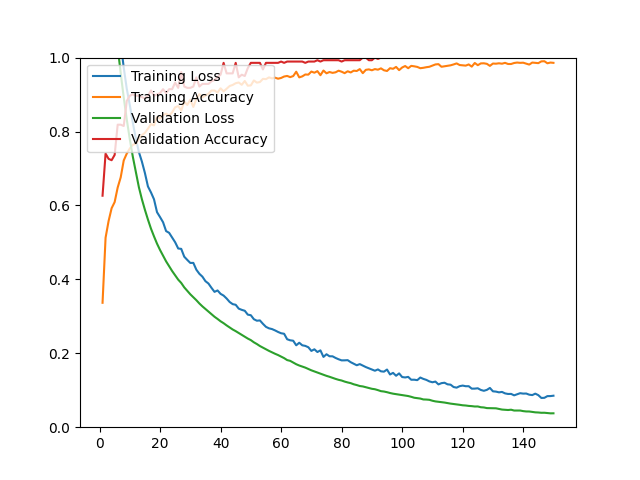

The table this chart was drawn from, first rows:
epoch, loss, acc, val_loss, val_acc
1, 1.59, 0.3366, 1.479, 0.6263
2, 1.446, 0.5126, 1.372, 0.7402
3, 1.357, 0.5579, 1.282, 0.7260
4, 1.262, 0.5925, 1.188, 0.7224
5, 1.185, 0.6091, 1.105, 0.7367
6, 1.105, 0.6484, 1.028, 0.8185
7, 1.04, 0.6760, 0.9579, 0.8185
8, 0.9732, 0.7217, 0.8921, 0.8149
9, 0.9158, 0.7402, 0.8330, 0.8826
10, 0.8720, 0.7539, 0.7794, 0.8968
11, 0.8241, 0.7642, 0.7320, 0.9004
12, 0.7808, 0.7665, 0.6902, 0.8968
13, 0.7448, 0.7795, 0.6496, 0.8968
14, 0.7187, 0.7902, 0.6168, 0.8932
15, 0.6877, 0.7965, 0.5882, 0.8897
16, 0.6514, 0.8075, 0.5618, 0.8968
17, 0.6353, 0.8201, 0.5373, 0.9110
18, 0.6167, 0.8165, 0.5164, 0.8968
19, 0.5818, 0.8398, 0.4966, 0.9004
20, 0.5685, 0.8350, 0.4795, 0.9039
21, 0.5545, 0.8445, 0.4638, 0.9146
22, 0.5306, 0.8484, 0.4487, 0.9039
23, 0.5259, 0.8429, 0.4354, 0.9146
24, 0.5132, 0.8520, 0.4225, 0.9146
25, 0.5003, 0.8657, 0.4111, 0.9324
26, 0.4835, 0.8689, 0.3992, 0.9181
27, 0.4825, 0.8567, 0.3903, 0.9609
28, 0.4613, 0.8815, 0.3783, 0.9217
29, 0.4526, 0.8720, 0.3690, 0.9181
30, 0.4444, 0.8862, 0.3596, 0.9181
31, 0.4446, 0.8665, 0.3515, 0.9217
32, 0.4261, 0.8886, 0.3436, 0.9466
33, 0.4150, 0.9012, 0.3347, 0.9217
34, 0.4073, 0.8921, 0.3269, 0.9288
35, 0.3951, 0.8976, 0.3198, 0.9288
36, 0.3887, 0.9024, 0.3128, 0.9288
37, 0.3770, 0.9110, 0.3054, 0.9359
38, 0.3662, 0.9110, 0.2988, 0.9395
39, 0.3700, 0.9055, 0.2929, 0.9466
40, 0.3608, 0.9169, 0.2866, 0.9537
41, 0.3561, 0.9087, 0.2814, 0.9858
42, 0.3482, 0.9157, 0.2754, 0.9573
43, 0.3388, 0.9232, 0.2698, 0.9573
44, 0.3330, 0.9260, 0.2644, 0.9573
45, 0.3312, 0.9307, 0.2599, 0.9858
46, 0.3208, 0.9327, 0.2549, 0.9466
47, 0.3175, 0.9264, 0.2499, 0.9537
48, 0.3150, 0.9366, 0.2449, 0.9502
49, 0.3045, 0.9240, 0.2398, 0.9715
50, 0.3030, 0.9248, 0.2356, 0.9858
51, 0.2922, 0.9382, 0.2297, 0.9858
52, 0.2881, 0.9323, 0.2250, 0.9858
53, 0.2889, 0.9339, 0.2196, 0.9858
54, 0.2797, 0.9425, 0.2152, 0.9680
55, 0.2715, 0.9417, 0.2108, 0.9858
56, 0.2675, 0.9465, 0.2065, 0.9858
57, 0.2655, 0.9437, 0.2025, 0.9858
58, 0.2619, 0.9457, 0.1987, 0.9858
59, 0.2577, 0.9429, 0.1952, 0.9858
60, 0.2542, 0.9449, 0.1910, 0.9893
... 90 more rows
